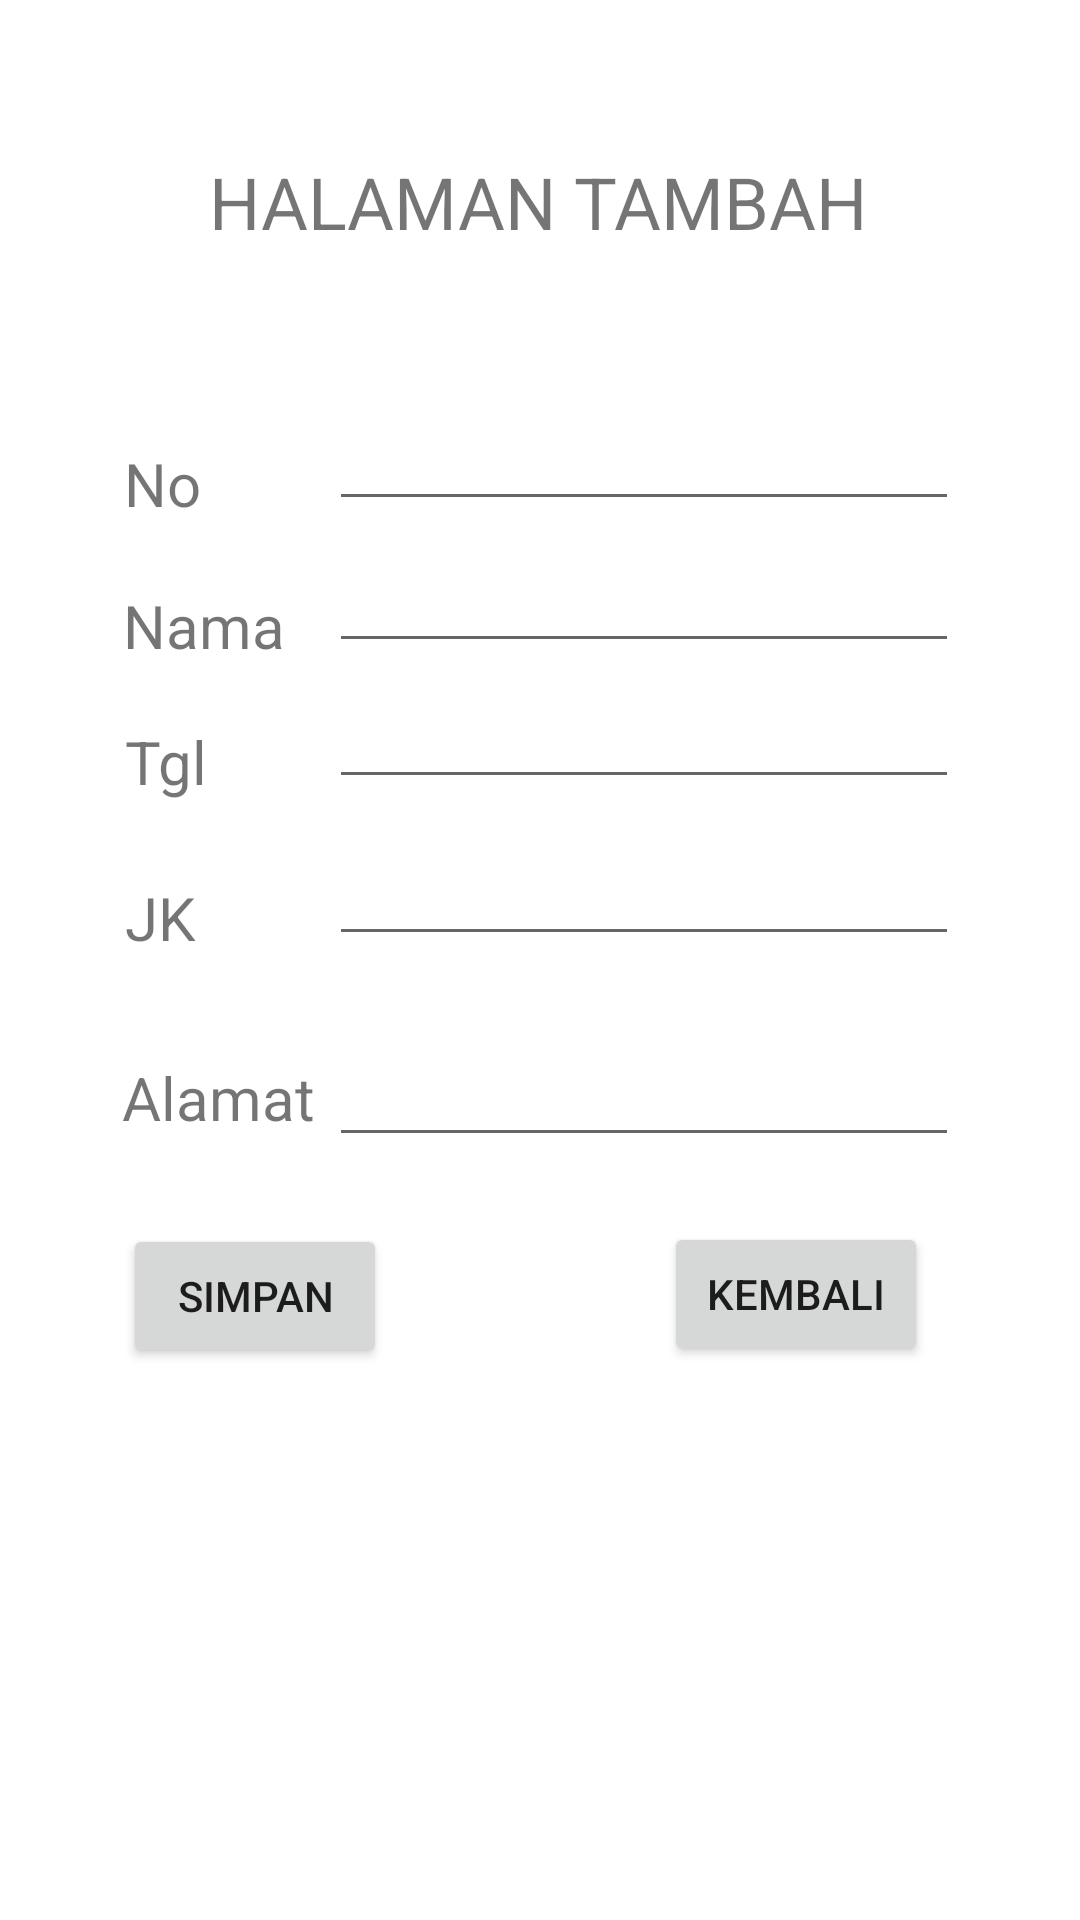

Layout XML and referenced resources for this Android screen:
<!-- AndroidManifest.xml: application theme Theme.PPB3CRUD -->
<!-- res/layout/activity_halaman_tambah.xml -->
<?xml version="1.0" encoding="utf-8"?>
<androidx.constraintlayout.widget.ConstraintLayout xmlns:android="http://schemas.android.com/apk/res/android"
    xmlns:app="http://schemas.android.com/apk/res-auto"
    xmlns:tools="http://schemas.android.com/tools"
    android:layout_width="match_parent"
    android:layout_height="match_parent"
    tools:context=".HalamanTambah">

    <TextView
        android:id="@+id/textView4"
        android:layout_width="wrap_content"
        android:layout_height="wrap_content"
        android:text="HALAMAN TAMBAH"
        android:textSize="24sp"
        app:layout_constraintBottom_toBottomOf="parent"
        app:layout_constraintEnd_toEndOf="parent"
        app:layout_constraintHorizontal_bias="0.497"
        app:layout_constraintStart_toStartOf="parent"
        app:layout_constraintTop_toTopOf="parent"
        app:layout_constraintVertical_bias="0.084" />

    <Button
        android:id="@+id/btnsimpan"
        android:layout_width="wrap_content"
        android:layout_height="wrap_content"
        android:text="SIMPAN"
        app:layout_constraintBottom_toBottomOf="parent"
        app:layout_constraintEnd_toEndOf="parent"
        app:layout_constraintHorizontal_bias="0.151"
        app:layout_constraintStart_toStartOf="parent"
        app:layout_constraintTop_toTopOf="parent"
        app:layout_constraintVertical_bias="0.689" />

    <TextView
        android:id="@+id/textView5"
        android:layout_width="wrap_content"
        android:layout_height="wrap_content"
        android:text="Alamat"
        android:textSize="20sp"
        app:layout_constraintBottom_toBottomOf="parent"
        app:layout_constraintEnd_toEndOf="parent"
        app:layout_constraintHorizontal_bias="0.138"
        app:layout_constraintStart_toStartOf="parent"
        app:layout_constraintTop_toTopOf="parent"
        app:layout_constraintVertical_bias="0.575" />

    <EditText
        android:id="@+id/tambahno"
        android:layout_width="wrap_content"
        android:layout_height="wrap_content"
        android:ems="10"
        android:inputType="number"
        app:layout_constraintBottom_toBottomOf="parent"
        app:layout_constraintEnd_toEndOf="parent"
        app:layout_constraintHorizontal_bias="0.731"
        app:layout_constraintStart_toStartOf="parent"
        app:layout_constraintTop_toTopOf="parent"
        app:layout_constraintVertical_bias="0.221" />

    <Button
        android:id="@+id/btnkembali"
        android:layout_width="wrap_content"
        android:layout_height="wrap_content"
        android:text="KEMBALI"
        app:layout_constraintBottom_toBottomOf="parent"
        app:layout_constraintEnd_toEndOf="parent"
        app:layout_constraintHorizontal_bias="0.814"
        app:layout_constraintStart_toStartOf="parent"
        app:layout_constraintTop_toTopOf="parent"
        app:layout_constraintVertical_bias="0.688" />

    <TextView
        android:id="@+id/textView6"
        android:layout_width="wrap_content"
        android:layout_height="wrap_content"
        android:text="Tgl"
        android:textSize="20sp"
        app:layout_constraintBottom_toBottomOf="parent"
        app:layout_constraintEnd_toEndOf="parent"
        app:layout_constraintHorizontal_bias="0.125"
        app:layout_constraintStart_toStartOf="parent"
        app:layout_constraintTop_toTopOf="parent"
        app:layout_constraintVertical_bias="0.392" />

    <TextView
        android:id="@+id/textView7"
        android:layout_width="wrap_content"
        android:layout_height="wrap_content"
        android:text="JK"
        android:textSize="20sp"
        app:layout_constraintBottom_toBottomOf="parent"
        app:layout_constraintEnd_toEndOf="parent"
        app:layout_constraintHorizontal_bias="0.124"
        app:layout_constraintStart_toStartOf="parent"
        app:layout_constraintTop_toTopOf="parent"
        app:layout_constraintVertical_bias="0.477" />

    <TextView
        android:id="@+id/textView8"
        android:layout_width="wrap_content"
        android:layout_height="wrap_content"
        android:text="No"
        android:textSize="20sp"
        app:layout_constraintBottom_toBottomOf="parent"
        app:layout_constraintEnd_toEndOf="parent"
        app:layout_constraintHorizontal_bias="0.124"
        app:layout_constraintStart_toStartOf="parent"
        app:layout_constraintTop_toTopOf="parent"
        app:layout_constraintVertical_bias="0.241" />

    <EditText
        android:id="@+id/tambahnama"
        android:layout_width="wrap_content"
        android:layout_height="wrap_content"
        android:ems="10"
        android:inputType="textPersonName"
        app:layout_constraintBottom_toBottomOf="parent"
        app:layout_constraintEnd_toEndOf="parent"
        app:layout_constraintHorizontal_bias="0.731"
        app:layout_constraintStart_toStartOf="parent"
        app:layout_constraintTop_toTopOf="parent"
        app:layout_constraintVertical_bias="0.3" />

    <TextView
        android:id="@+id/textView9"
        android:layout_width="wrap_content"
        android:layout_height="wrap_content"
        android:text="Nama"
        android:textSize="20sp"
        app:layout_constraintBottom_toBottomOf="parent"
        app:layout_constraintEnd_toEndOf="parent"
        app:layout_constraintHorizontal_bias="0.134"
        app:layout_constraintStart_toStartOf="parent"
        app:layout_constraintTop_toTopOf="parent"
        app:layout_constraintVertical_bias="0.318" />

    <EditText
        android:id="@+id/tambahjk"
        android:layout_width="wrap_content"
        android:layout_height="wrap_content"
        android:ems="10"
        android:inputType="textPersonName"
        app:layout_constraintBottom_toBottomOf="parent"
        app:layout_constraintEnd_toEndOf="parent"
        app:layout_constraintHorizontal_bias="0.731"
        app:layout_constraintStart_toStartOf="parent"
        app:layout_constraintTop_toTopOf="parent"
        app:layout_constraintVertical_bias="0.463" />

    <EditText
        android:id="@+id/tambahalamat"
        android:layout_width="wrap_content"
        android:layout_height="wrap_content"
        android:ems="10"
        android:inputType="textPersonName"
        app:layout_constraintBottom_toBottomOf="parent"
        app:layout_constraintEnd_toEndOf="parent"
        app:layout_constraintHorizontal_bias="0.731"
        app:layout_constraintStart_toStartOf="parent"
        app:layout_constraintTop_toTopOf="parent"
        app:layout_constraintVertical_bias="0.575" />

    <EditText
        android:id="@+id/tambahtgl"
        android:layout_width="wrap_content"
        android:layout_height="wrap_content"
        android:ems="10"
        android:inputType="textPersonName"
        app:layout_constraintBottom_toBottomOf="parent"
        app:layout_constraintEnd_toEndOf="parent"
        app:layout_constraintHorizontal_bias="0.731"
        app:layout_constraintStart_toStartOf="parent"
        app:layout_constraintTop_toTopOf="parent"
        app:layout_constraintVertical_bias="0.376" />
</androidx.constraintlayout.widget.ConstraintLayout>
<!-- resources referenced by this layout -->
<resources>
  <style name="Theme.PPB3CRUD" parent="Theme.MaterialComponents.DayNight.DarkActionBar">
          
          <item name="colorPrimary">@color/purple_500</item>
          <item name="colorPrimaryVariant">@color/purple_700</item>
          <item name="colorOnPrimary">@color/white</item>
          
          <item name="colorSecondary">@color/teal_200</item>
          <item name="colorSecondaryVariant">@color/teal_700</item>
          <item name="colorOnSecondary">@color/black</item>
          
          <item name="android:statusBarColor" tools:targetApi="l">?attr/colorPrimaryVariant</item>
          
      </style>
  <!-- not gathered from this repository: default colours our renderer supplied (Android Studio template values) -->
  <color name="purple_500">#FF6200EE</color>
  <color name="purple_700">#FF3700B3</color>
  <color name="teal_200">#FF03DAC5</color>
  <color name="teal_700">#FF018786</color>
  <color name="black">#FF000000</color>
  <color name="white">#FFFFFFFF</color>
</resources>
